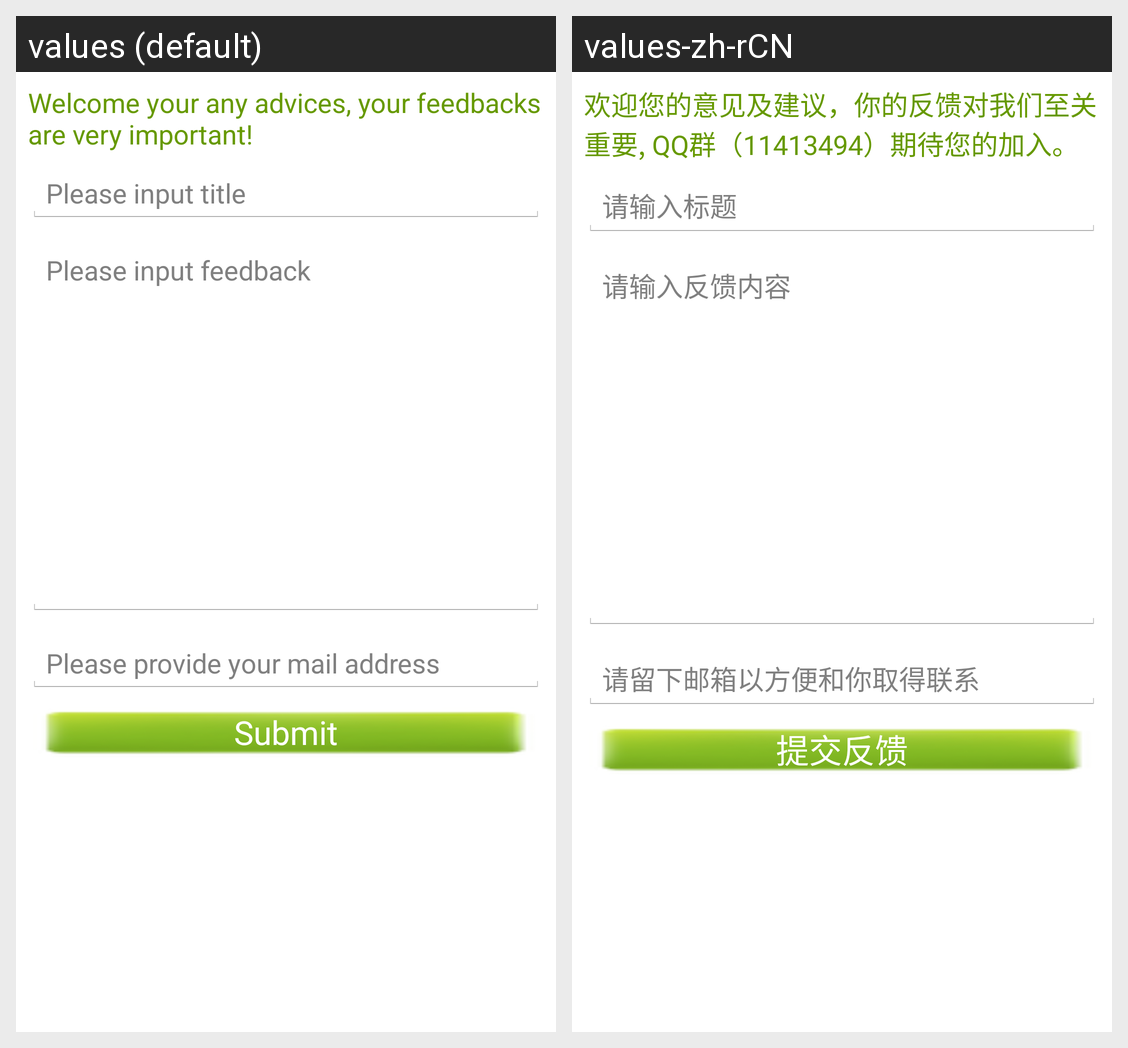

Locale-by-locale string values for the Android screen shown in this grid:
Android screen res/layout/feedback_layout.xml rendered under 2 locales, left to right: values (default), values-zh-rCN. Device: Nexus 5 (rendered at 1080×1920; each locale shown at half size, 540×960, under a caption strip naming it); theme AppTheme.
Strings drawn on this screen, with the default value and each locale's value (text and hints the layout hard-codes, and strings that could not be matched under every locale, appear in the picture but are not listed):

wifi_feedback_welcome
  values: Welcome your any advices, your feedbacks are very important!
  values-zh-rCN: 欢迎您的意见及建议，你的反馈对我们至关重要, QQ群（11413494）期待您的加入。

wifi_feedback_title_tips
  values: Please input title
  values-zh-rCN: 请输入标题

wifi_feedback_content_tips
  values: Please input feedback
  values-zh-rCN: 请输入反馈内容

wifi_feedback_address_tips
  values: Please provide your mail address
  values-zh-rCN: 请留下邮箱以方便和你取得联系

wifi_feedback_submit
  values: Submit
  values-zh-rCN: 提交反馈
